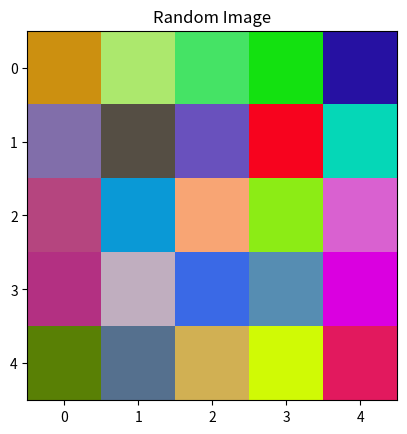

The matplotlib source for this figure:
import numpy as np
import matplotlib.pyplot as plt

# Create dummy image (random pixels)
img = np.random.randint(0, 255, (5, 5, 3))

print("Image Array:\n", img)

# Show image
plt.imshow(img)
plt.title("Random Image")
plt.show()
